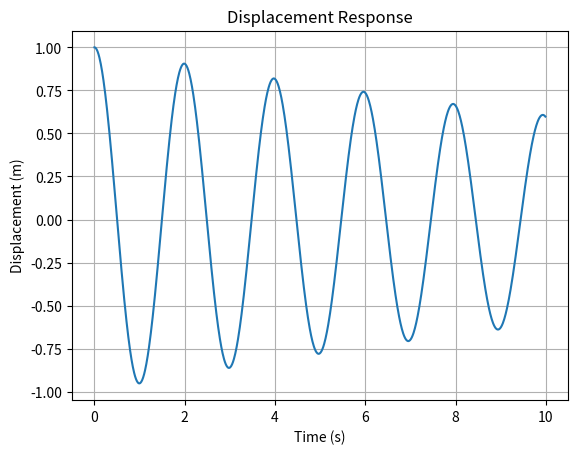

Write the Python code that produced this figure.
import numpy as np
import scipy.linalg as la
import matplotlib.pyplot as plt

# Define system parameters
m = 1.0  # mass (kg)
k = 10.0  # stiffness (N/m)
c = 0.1  # damping coefficient (Ns/m)

# Formulate the equations of motion
def equations_of_motion(m, k, c):
    def fun(t, y):
        x, v = y
        dxdt = v
        dvdt = -(c*v + k*x) / m
        return [dxdt, dvdt]
    return fun

# Set up the time vector
t_start = 0.0
t_end = 10.0
dt = 0.01
t = np.arange(t_start, t_end, dt)

# Set up the initial conditions
x0 = 1.0  # initial displacement
v0 = 0.0  # initial velocity

# Solve the equations of motion using scipy's ODE solver
from scipy.integrate import solve_ivp

system = equations_of_motion(m, k, c)
sol = solve_ivp(system, [t_start, t_end], [x0, v0], t_eval=t)

# Extract the displacement and velocity from the solution
x = sol.y[0]
v = sol.y[1]

# Calculate the natural frequency and damping ratio
omega_n = np.sqrt(k/m)  # natural frequency (rad/s)
zeta = c / (2 * np.sqrt(m*k))  # damping ratio

# Print the natural frequency and damping ratio
print("Natural Frequency: {:.2f} rad/s".format(omega_n))
print("Damping Ratio: {:.2f}".format(zeta))

# Plot the displacement response
plt.figure()
plt.plot(t, x)
plt.xlabel('Time (s)')
plt.ylabel('Displacement (m)')
plt.title('Displacement Response')
plt.grid(True)
plt.show()